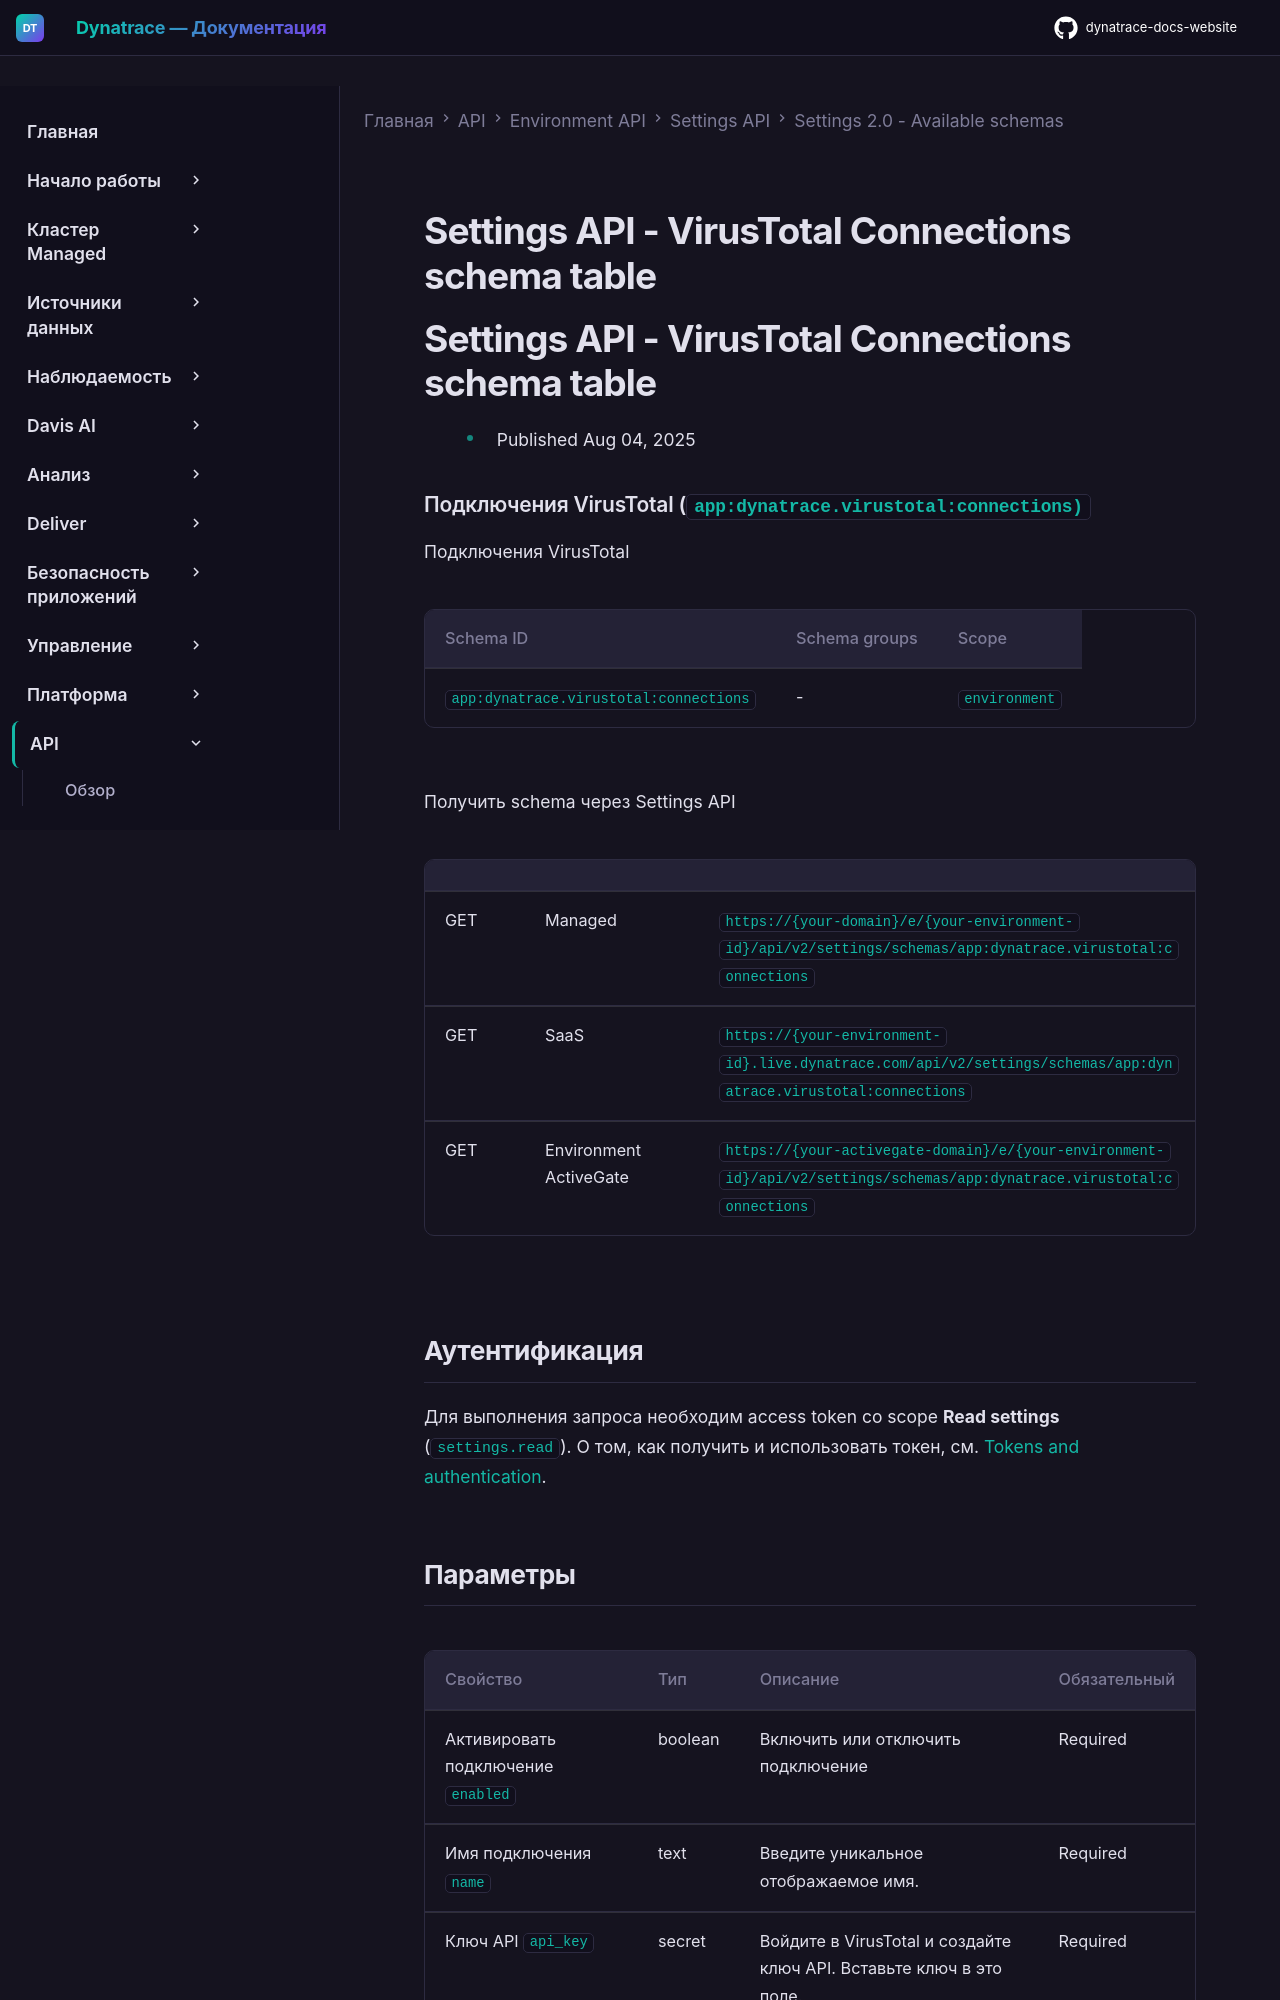

repository: Yerkebulan-Ardabayev/dynatrace-docs-website · page: managed-ru/dynatrace-api/environment-api/settings/schemas/app-dynatrace-virustotal-connections/index.html · generator: mkdocs

---
title: Settings API - VirusTotal Connections schema table
source: https://docs.dynatrace.com/managed/dynatrace-api/environment-api/settings/schemas/app-dynatrace-virustotal-connections
scraped: 2026-05-12T11:46:47.830850
---

# Settings API - VirusTotal Connections schema table

# Settings API - VirusTotal Connections schema table

* Published Aug 04, 2025

### Подключения VirusTotal (`app:dynatrace.virustotal:connections)`

Подключения VirusTotal

| Schema ID | Schema groups | Scope |
| --- | --- | --- |
| `app:dynatrace.virustotal:connections` | - | `environment` |

Получить schema через Settings API

|  |  |  |
| --- | --- | --- |
| GET | Managed | `https://{your-domain}/e/{your-environment-id}/api/v2/settings/schemas/app:dynatrace.virustotal:connections` |
| GET | SaaS | `https://{your-environment-id}.live.dynatrace.com/api/v2/settings/schemas/app:dynatrace.virustotal:connections` |
| GET | Environment ActiveGate | `https://{your-activegate-domain}/e/{your-environment-id}/api/v2/settings/schemas/app:dynatrace.virustotal:connections` |

## Аутентификация

Для выполнения запроса необходим access token со scope **Read settings** (`settings.read`). О том, как получить и использовать токен, см. [Tokens and authentication](/managed/discover-dynatrace/references/dynatrace-api/basics/dynatrace-api-authentication).
